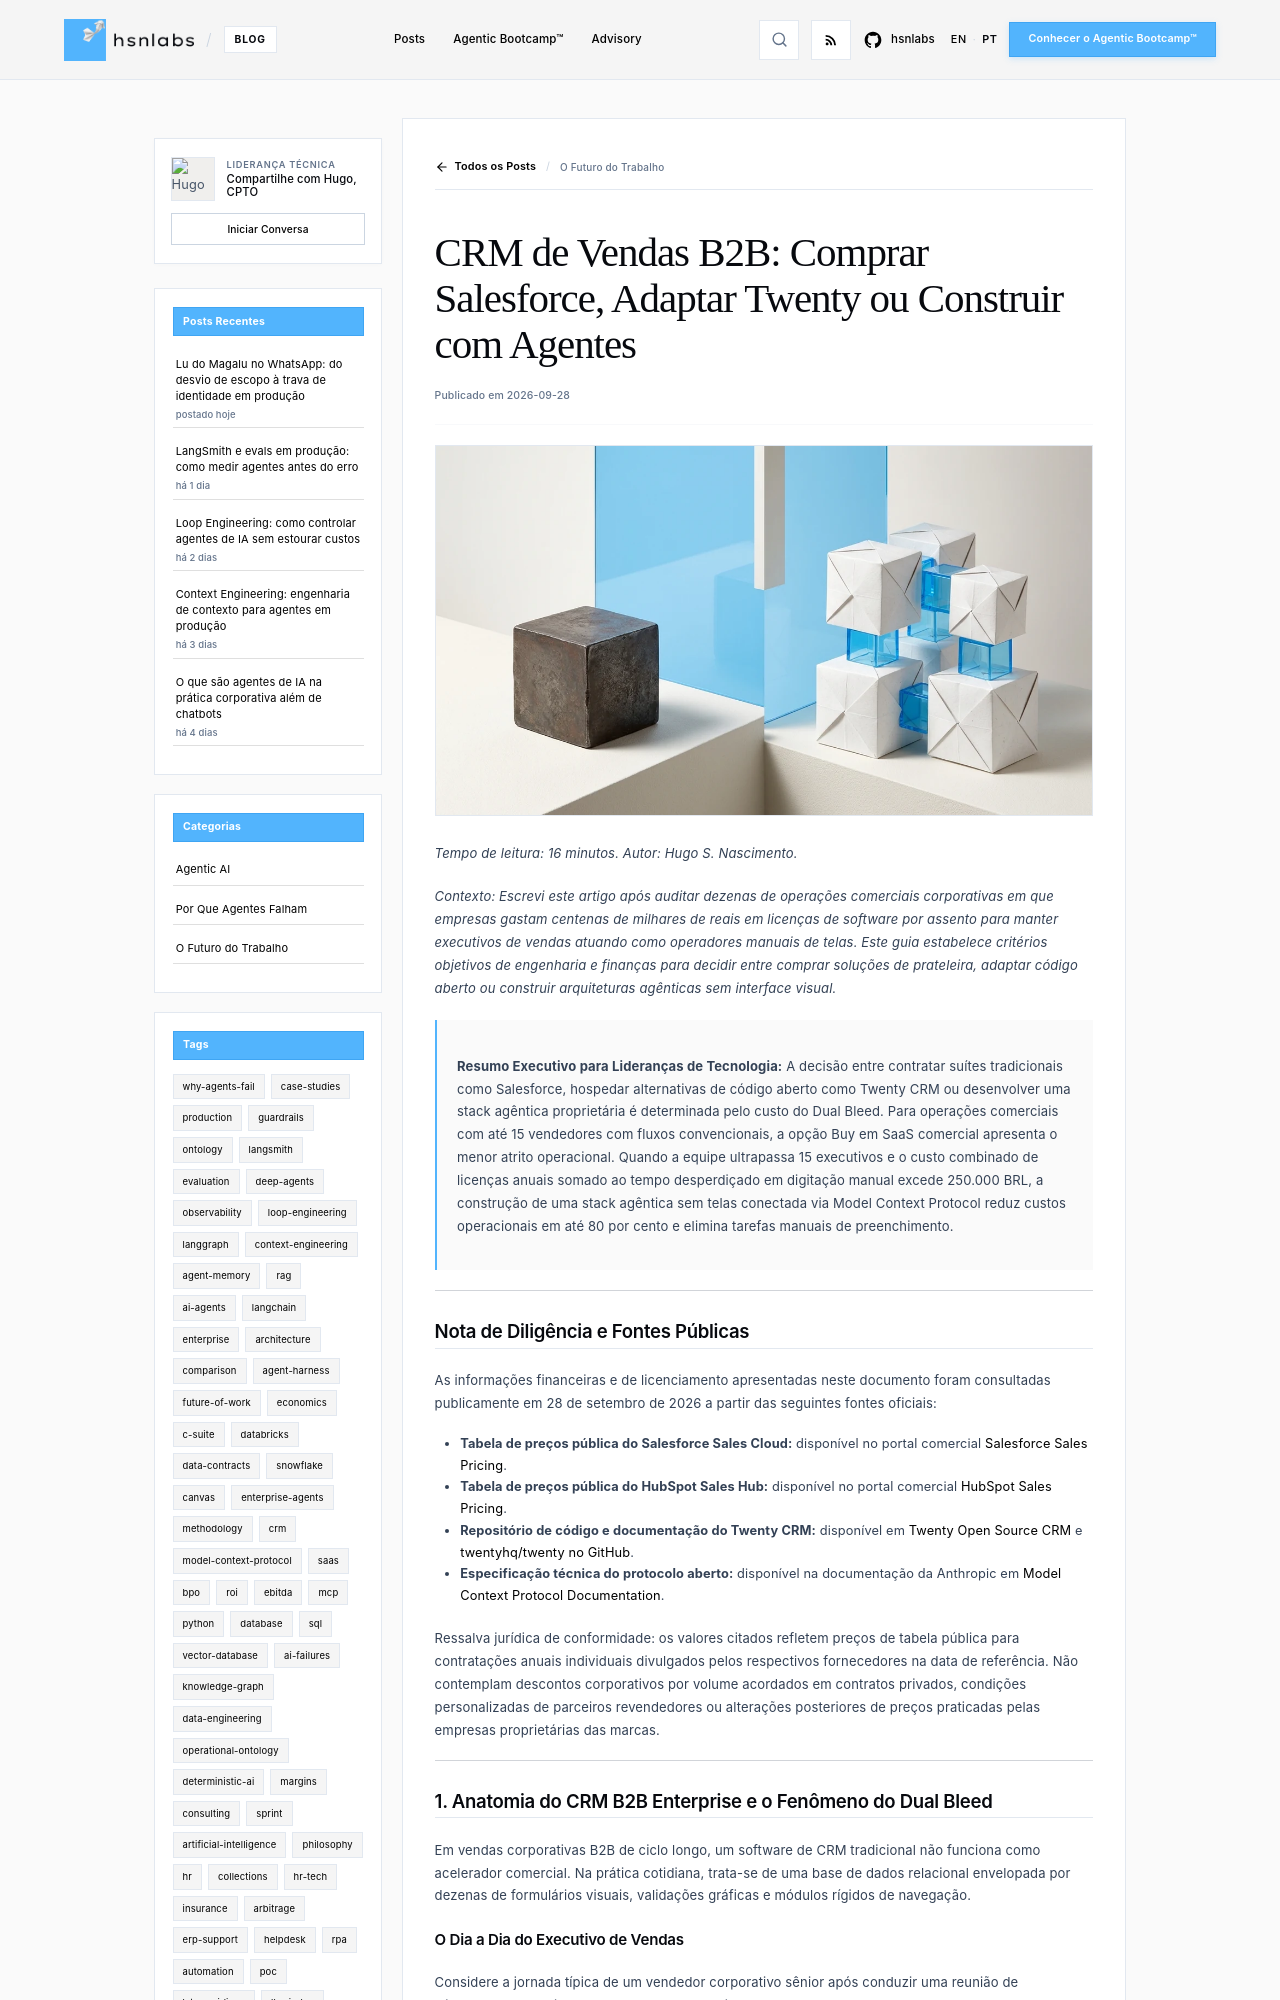

repository: hsnlabs-ai/blog · page: pt/post/comprar-ou-construir-crm-vendas-b2b/index.html · generator: mkdocs

---
title: "CRM de Vendas B2B: Comprar Salesforce, Adaptar Twenty ou Construir com Agentes"
date: "2026-09-28"
category: Future of Work
tags:
  - crm
  - model-context-protocol
  - saas
  - bpo
  - arquitetura
description: "Análise técnica e econômica entre assentos de Salesforce, Twenty CRM e stacks agênticas proprietárias para líderes de tecnologia."
author: Hugo S. Nascimento
image: assets/images/posts/buy-versus-build-b2b-enterprise-crm/cover.webp
---

*Tempo de leitura: 16 minutos. Autor: Hugo S. Nascimento.*

<!-- more -->

*Contexto: Escrevi este artigo após auditar dezenas de operações comerciais corporativas em que empresas gastam centenas de milhares de reais em licenças de software por assento para manter executivos de vendas atuando como operadores manuais de telas. Este guia estabelece critérios objetivos de engenharia e finanças para decidir entre comprar soluções de prateleira, adaptar código aberto ou construir arquiteturas agênticas sem interface visual.*

> **Resumo Executivo para Lideranças de Tecnologia:** A decisão entre contratar suítes tradicionais como Salesforce, hospedar alternativas de código aberto como Twenty CRM ou desenvolver uma stack agêntica proprietária é determinada pelo custo do Dual Bleed. Para operações comerciais com até 15 vendedores com fluxos convencionais, a opção Buy em SaaS comercial apresenta o menor atrito operacional. Quando a equipe ultrapassa 15 executivos e o custo combinado de licenças anuais somado ao tempo desperdiçado em digitação manual excede 250.000 BRL, a construção de uma stack agêntica sem telas conectada via Model Context Protocol reduz custos operacionais em até 80 por cento e elimina tarefas manuais de preenchimento.

---

## Nota de Diligência e Fontes Públicas

As informações financeiras e de licenciamento apresentadas neste documento foram consultadas publicamente em 28 de setembro de 2026 a partir das seguintes fontes oficiais:

* **Tabela de preços pública do Salesforce Sales Cloud:** disponível no portal comercial <a href="https://www.salesforce.com/sales/pricing/">Salesforce Sales Pricing</a>.
* **Tabela de preços pública do HubSpot Sales Hub:** disponível no portal comercial <a href="https://www.hubspot.com/pricing/sales">HubSpot Sales Pricing</a>.
* **Repositório de código e documentação do Twenty CRM:** disponível em <a href="https://twenty.com">Twenty Open Source CRM</a> e <a href="https://github.com/twentyhq/twenty">twentyhq/twenty no GitHub</a>.
* **Especificação técnica do protocolo aberto:** disponível na documentação da Anthropic em <a href="https://modelcontextprotocol.io">Model Context Protocol Documentation</a>.

Ressalva jurídica de conformidade: os valores citados refletem preços de tabela pública para contratações anuais individuais divulgados pelos respectivos fornecedores na data de referência. Não contemplam descontos corporativos por volume acordados em contratos privados, condições personalizadas de parceiros revendedores ou alterações posteriores de preços praticadas pelas empresas proprietárias das marcas.

---

## 1. Anatomia do CRM B2B Enterprise e o Fenômeno do Dual Bleed

Em vendas corporativas B2B de ciclo longo, um software de CRM tradicional não funciona como acelerador comercial. Na prática cotidiana, trata-se de uma base de dados relacional envelopada por dezenas de formulários visuais, validações gráficas e módulos rígidos de navegação.
